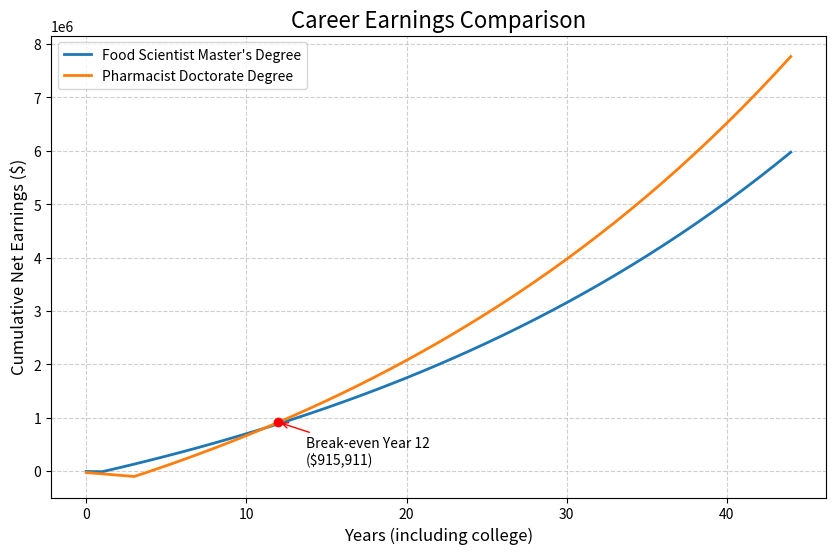

Source code (Python):
import matplotlib.pyplot as plt

def career_projection(college_years, college_cost_per_year,
                      starting_salary, annual_raise,
                      working_years):
    """
    Returns year-by-year net earnings after factoring in
    college costs, salary growth, and working years.
    """
    earnings = []
    total = 0

    # College years = negative earnings (costs)
    for _ in range(college_years):
        total -= college_cost_per_year
        earnings.append(total)

    # Career years = salary grows each year
    salary = starting_salary
    for _ in range(working_years):
        total += salary
        earnings.append(total)
        salary *= (1 + annual_raise)

    return earnings


def find_break_even(earningsA, earningsB):
    """
    Find the first year where Career B surpasses Career A.
    Returns (year, earningsB) or None if never.
    """
    for year in range(min(len(earningsA), len(earningsB))):
        if earningsB[year] >= earningsA[year]:
            return year, earningsB[year]
    return None


# Example career paths
careerA = {
    "name": "Food Scientist Master's Degree",
    "college_years": 2,
    "college_cost_per_year": 5000,
    "starting_salary": 70000,
    "annual_raise": 0.03,   # 3%
    "working_years": 43
}

careerB = {
    "name": "Pharmacist Doctorate Degree",
    "college_years": 4,
    "college_cost_per_year": 25000,
    "starting_salary": 100000,
    "annual_raise": 0.03,    # 3%
    "working_years": 41
}

# Run projections
earningsA = career_projection(
    careerA["college_years"], careerA["college_cost_per_year"],
    careerA["starting_salary"], careerA["annual_raise"], careerA["working_years"]
)

earningsB = career_projection(
    careerB["college_years"], careerB["college_cost_per_year"],
    careerB["starting_salary"], careerB["annual_raise"], careerB["working_years"]
)

# Find break-even point
break_even = find_break_even(earningsA, earningsB)

# --- Console Output ---
print("\n===== Career Earnings Summary =====")
print(f"{careerA['name']}: Final Net Earnings = ${earningsA[-1]:,.0f}")
print(f"{careerB['name']}: Final Net Earnings = ${earningsB[-1]:,.0f}")
if break_even:
    year, value = break_even
    print(f"Break-even: {careerB['name']} surpasses {careerA['name']} in Year {year} (Net: ${value:,.0f})")
else:
    print(f"No break-even point: {careerA['name']} always ahead")

# --- Graph Output ---
plt.figure(figsize=(10,6))
plt.plot(earningsA, label=f"{careerA['name']}", linewidth=2)
plt.plot(earningsB, label=f"{careerB['name']}", linewidth=2)

# Mark break-even if it exists
if break_even:
    year, value = break_even
    plt.scatter(year, value, color="red", zorder=5)
    plt.annotate(f"Break-even Year {year}\n(${value:,.0f})",
                 (year, value),
                 textcoords="offset points",
                 xytext=(20, -30),
                 arrowprops=dict(arrowstyle="->", color="red"))

plt.title("Career Earnings Comparison", fontsize=16)
plt.xlabel("Years (including college)", fontsize=12)
plt.ylabel("Cumulative Net Earnings ($)", fontsize=12)
plt.legend()
plt.grid(True, linestyle="--", alpha=0.6)

plt.show()
